6-way image classification set "testgit" from GitHub (vmohana/testgit); label vocabulary: centred, hexagonal, noise, oblique, rectangular, square.

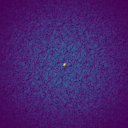
Label: noise

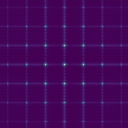
Label: square

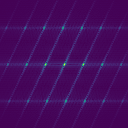
Label: centred

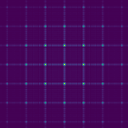
Label: rectangular

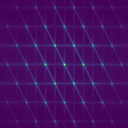
Label: hexagonal

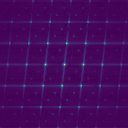
Label: oblique
